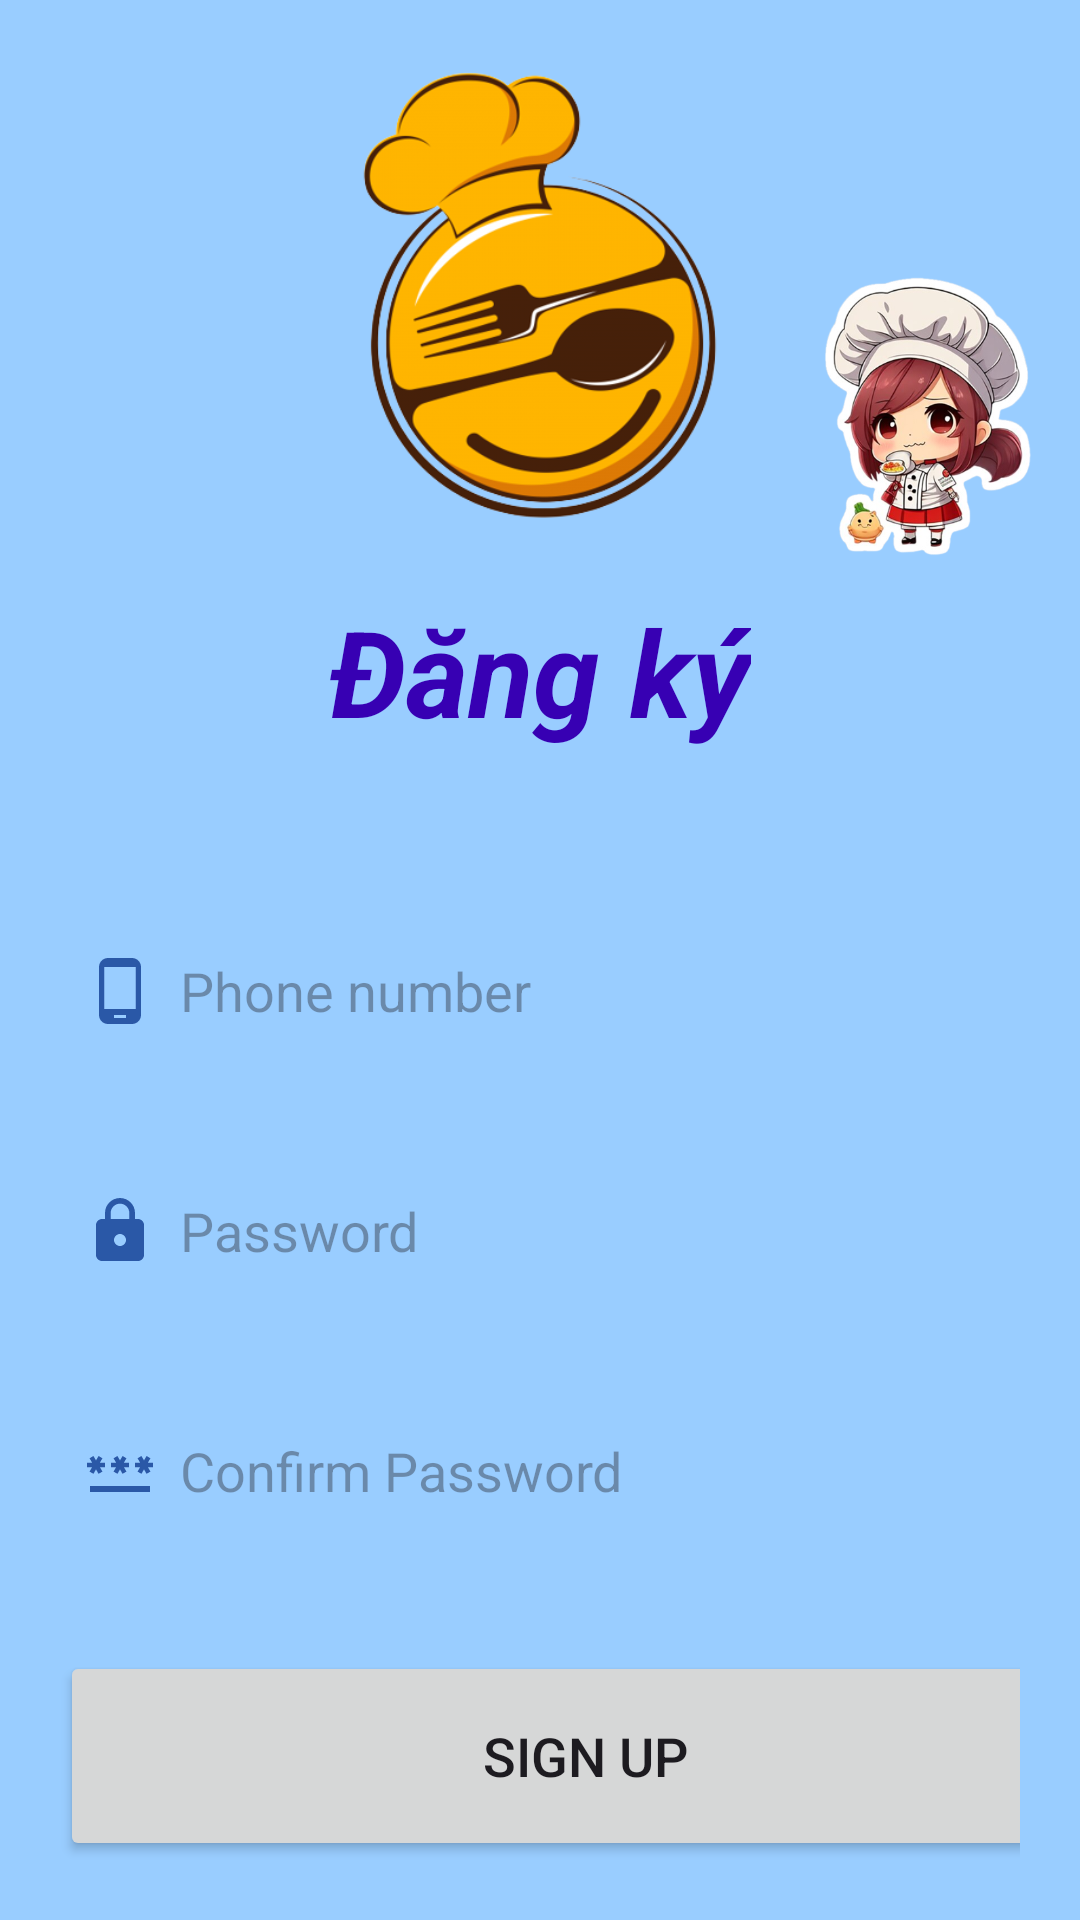

Android layout source for this screen:
<!-- AndroidManifest.xml: application theme Theme.TeamPRM392 -->
<!-- res/layout/activity_signup.xml -->
<?xml version="1.0" encoding="utf-8"?>
<androidx.constraintlayout.widget.ConstraintLayout xmlns:android="http://schemas.android.com/apk/res/android"
    xmlns:app="http://schemas.android.com/apk/res-auto"
    xmlns:tools="http://schemas.android.com/tools"
    android:layout_width="match_parent"
    android:layout_height="match_parent"
    android:background="@drawable/a4"
    android:orientation="vertical"
    tools:context="com.example.Active.SignupActivity">

    <TextView
        android:id="@+id/textLogin"
        android:layout_width="wrap_content"
        android:layout_height="wrap_content"
        android:text="Đăng ký"
        android:textAppearance="@style/TextAppearance.AppCompat.Display1"
        android:textColor="@color/design_default_color_primary_dark"
        android:textSize="40dp"
        android:textStyle="bold|italic"
        app:layout_constraintEnd_toEndOf="parent"
        app:layout_constraintHorizontal_bias="0.5"
        app:layout_constraintStart_toStartOf="parent"
        app:layout_constraintTop_toBottomOf="@+id/imageView3" />

    <ImageView
        android:id="@+id/imageView3"
        android:layout_width="238dp"
        android:layout_height="197dp"
        app:layout_constraintEnd_toEndOf="parent"
        app:layout_constraintHorizontal_bias="0.5"
        app:layout_constraintStart_toStartOf="parent"
        app:layout_constraintTop_toTopOf="parent"
        app:srcCompat="@drawable/a5" />

    <ImageView
        android:id="@+id/imageView4"
        android:layout_width="113dp"
        android:layout_height="134dp"
        android:layout_marginStart="192dp"
        android:layout_marginTop="72dp"
        app:layout_constraintStart_toStartOf="@+id/imageView3"
        app:layout_constraintTop_toTopOf="@+id/imageView3"
        app:srcCompat="@drawable/a6" />

    <LinearLayout
        android:layout_width="match_parent"
        android:layout_height="wrap_content"
        android:orientation="vertical"
        android:padding="20dp"
        app:layout_constraintEnd_toEndOf="parent"
        app:layout_constraintHorizontal_bias="0.5"
        app:layout_constraintStart_toStartOf="parent"
        app:layout_constraintTop_toBottomOf="@+id/textLogin">

        <EditText
            android:id="@+id/signup_phone"
            android:layout_width="350dp"
            android:layout_height="60dp"
            android:layout_marginTop="30dp"
            android:background="@drawable/lavender_border"
            android:drawableLeft="@drawable/phone"
            android:drawablePadding="8dp"
            android:hint="Phone number"
            android:padding="8dp" />

        <EditText
            android:id="@+id/signup_password"
            android:layout_width="350dp"
            android:layout_height="60dp"
            android:layout_marginTop="20dp"
            android:background="@drawable/lavender_border"
            android:drawableLeft="@drawable/lock"
            android:drawablePadding="8dp"
            android:hint="Password"
            android:inputType="textPassword"
            android:padding="8dp" />

        <EditText
            android:id="@+id/signup_confirm"
            android:layout_width="350dp"
            android:layout_height="60dp"
            android:layout_marginTop="20dp"
            android:background="@drawable/lavender_border"
            android:drawableLeft="@drawable/pass"
            android:drawablePadding="8dp"
            android:hint="Confirm Password"
            android:inputType="textPassword"
            android:padding="8dp" />

        <Button
            android:id="@+id/signup_button"
            android:layout_width="350dp"
            android:layout_height="70dp"
            android:layout_marginTop="30dp"
            android:text="Sign Up"
            android:textSize="18sp"
            app:cornerRadius="30dp" />

        <TextView
            android:id="@+id/loginRedirectText"
            android:layout_width="wrap_content"
            android:layout_height="wrap_content"
            android:layout_gravity="center"
            android:layout_marginTop="8dp"
            android:padding="8dp"
            android:text="Already an user? Login"
            android:textColor="@color/lavender"
            android:textSize="18sp" />
    </LinearLayout>

</androidx.constraintlayout.widget.ConstraintLayout>
<!-- resources referenced by this layout -->
<resources>
  <color name="lavender">#8692f7</color>
  <!-- drawable a4: jpg bitmap (drawable, 33743 bytes) -->
  <!-- drawable a5: png bitmap (drawable, 87653 bytes) -->
  <!-- drawable a6: png bitmap (drawable, 200095 bytes) -->
  <!-- drawable lock (drawable) -->
  <vector android:height="24dp" android:tint="#2A58A7"
      android:viewportHeight="24" android:viewportWidth="24"
      android:width="24dp" xmlns:android="http://schemas.android.com/apk/res/android">
      <path android:fillColor="@android:color/white" android:pathData="M18,8h-1L17,6c0,-2.76 -2.24,-5 -5,-5S7,3.24 7,6v2L6,8c-1.1,0 -2,0.9 -2,2v10c0,1.1 0.9,2 2,2h12c1.1,0 2,-0.9 2,-2L20,10c0,-1.1 -0.9,-2 -2,-2zM12,17c-1.1,0 -2,-0.9 -2,-2s0.9,-2 2,-2 2,0.9 2,2 -0.9,2 -2,2zM15.1,8L8.9,8L8.9,6c0,-1.71 1.39,-3.1 3.1,-3.1 1.71,0 3.1,1.39 3.1,3.1v2z"/>
  </vector>
  <!-- drawable pass (drawable) -->
  <vector android:height="24dp" android:tint="#2A58A7"
      android:viewportHeight="24" android:viewportWidth="24"
      android:width="24dp" xmlns:android="http://schemas.android.com/apk/res/android">
      <path android:fillColor="@android:color/white" android:pathData="M2,17h20v2H2V17zM3.15,12.95L4,11.47l0.85,1.48l1.3,-0.75L5.3,10.72H7v-1.5H5.3l0.85,-1.47L4.85,7L4,8.47L3.15,7l-1.3,0.75L2.7,9.22H1v1.5h1.7L1.85,12.2L3.15,12.95zM9.85,12.2l1.3,0.75L12,11.47l0.85,1.48l1.3,-0.75l-0.85,-1.48H15v-1.5h-1.7l0.85,-1.47L12.85,7L12,8.47L11.15,7l-1.3,0.75l0.85,1.47H9v1.5h1.7L9.85,12.2zM23,9.22h-1.7l0.85,-1.47L20.85,7L20,8.47L19.15,7l-1.3,0.75l0.85,1.47H17v1.5h1.7l-0.85,1.48l1.3,0.75L20,11.47l0.85,1.48l1.3,-0.75l-0.85,-1.48H23V9.22z"/>
  </vector>
  <!-- drawable phone (drawable) -->
  <vector android:height="24dp" android:tint="#2A58A7"
      android:viewportHeight="24" android:viewportWidth="24"
      android:width="24dp" xmlns:android="http://schemas.android.com/apk/res/android">
      <path android:fillColor="@android:color/white" android:pathData="M16,1L8,1C6.34,1 5,2.34 5,4v16c0,1.66 1.34,3 3,3h8c1.66,0 3,-1.34 3,-3L19,4c0,-1.66 -1.34,-3 -3,-3zM14,21h-4v-1h4v1zM17.25,18L6.75,18L6.75,4h10.5v14z"/>
  </vector>
  <style name="Theme.TeamPRM392" parent="Base.Theme.TeamPRM392" />
  <style name="Base.Theme.TeamPRM392" parent="Theme.Material3.DayNight.NoActionBar">
          
          <item name="colorPrimary">@color/purple_500</item>
          <item name="colorPrimaryVariant">#FF9800</item>
          <item name="colorOnPrimary">@color/white</item>
          
          <item name="colorSecondary">@color/teal_2</item>
          <item name="colorSecondaryVariant">@color/teal_7</item>
          <item name="colorOnSecondary">@color/black</item>
          
          <item name="android:statusBarColor" tools:targetApi="l">?attr/colorSecondaryVariant</item>
  
          
  
      </style>
  <color name="purple_500">#FF6200EE</color>
  <color name="white">#FFFFFFFF</color>
  <color name="teal_2">#FF03DAC5</color>
  <color name="teal_7">#FF018786</color>
  <color name="black">#FF000000</color>
</resources>
